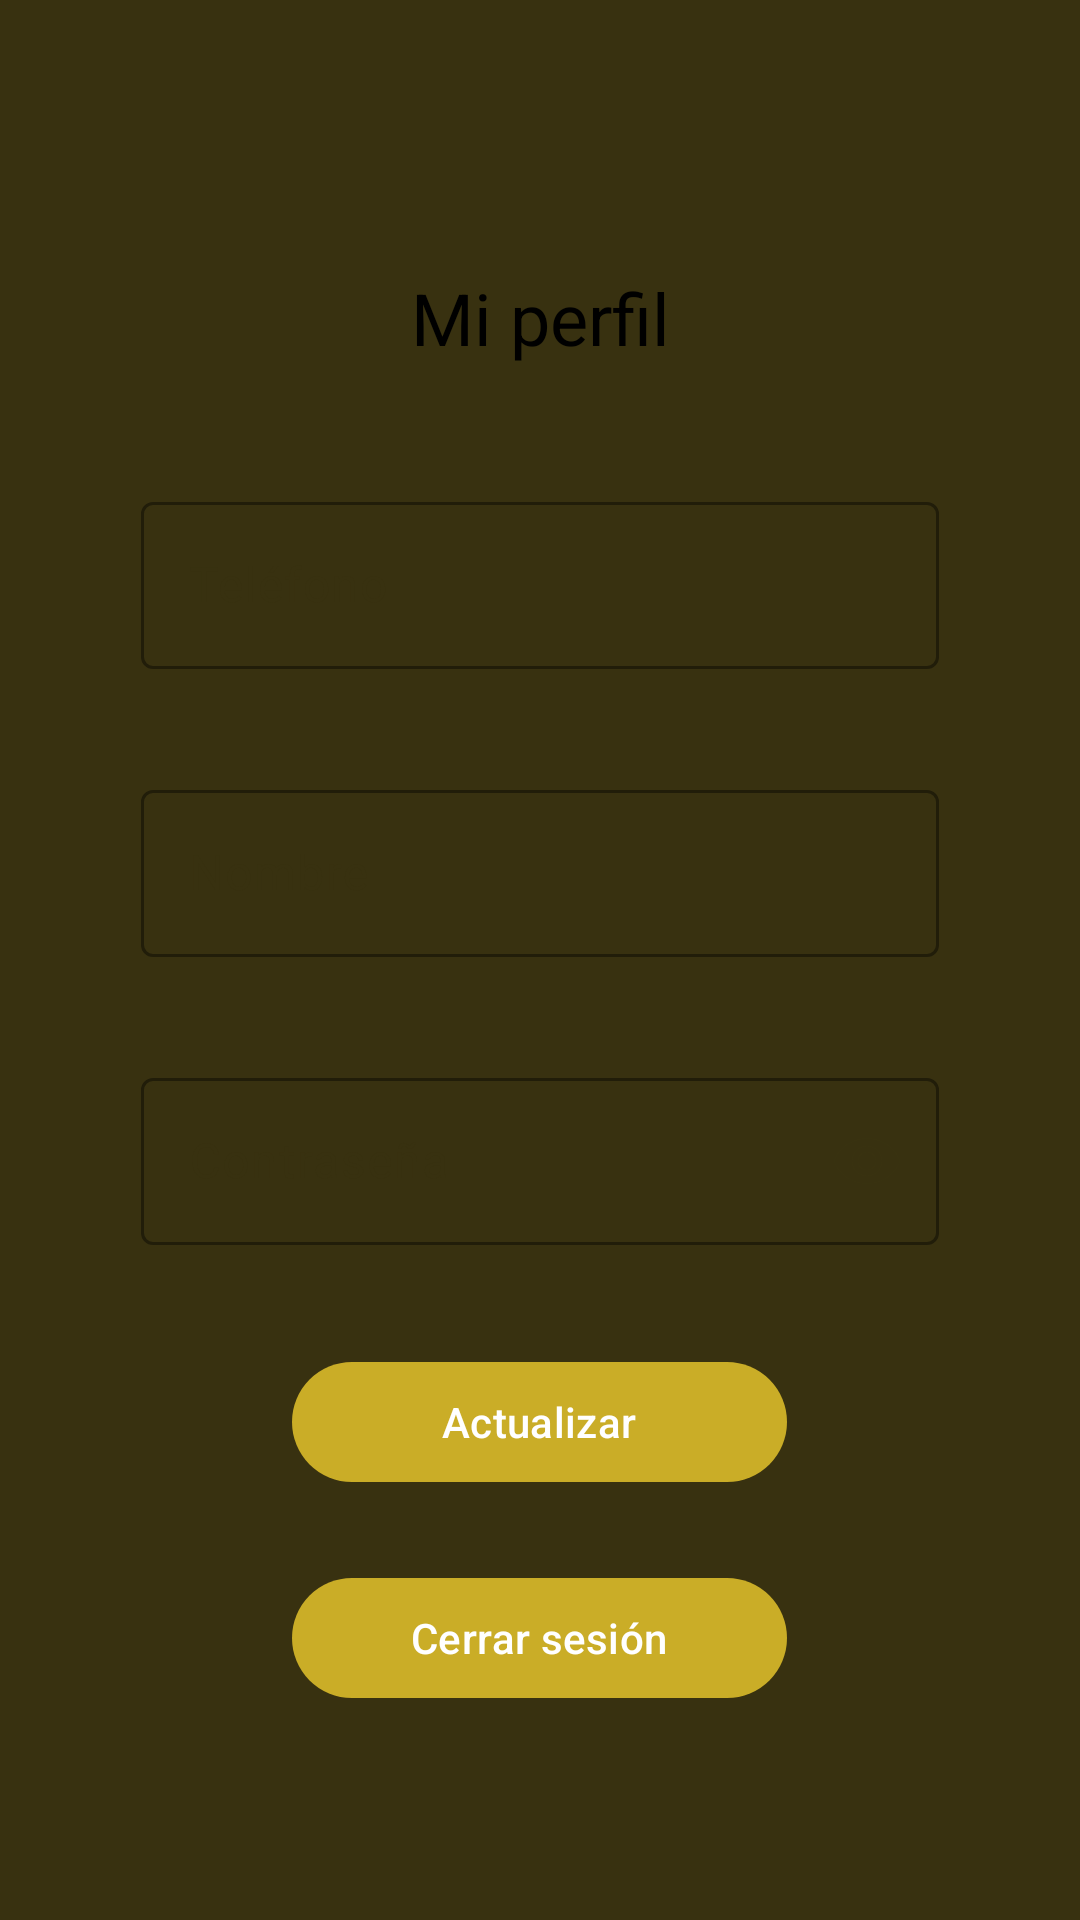

The Android layout XML behind this screen, and the referenced resources:
<!-- AndroidManifest.xml: application theme Theme.MiCafeteriaUMT_Usuario -->
<!-- res/layout/fragment_perfil.xml -->
<?xml version="1.0" encoding="utf-8"?>
<FrameLayout xmlns:android="http://schemas.android.com/apk/res/android"
    xmlns:tools="http://schemas.android.com/tools"
    android:layout_width="match_parent"
    android:layout_height="match_parent"
    tools:context=".PerfilFragment"
    android:background="#383110">

    
    <androidx.constraintlayout.widget.ConstraintLayout xmlns:android="http://schemas.android.com/apk/res/android"
        xmlns:app="http://schemas.android.com/apk/res-auto"
        xmlns:tools="http://schemas.android.com/tools"
        android:layout_width="match_parent"
        android:layout_height="match_parent"
        app:layout_constraintTop_toTopOf="parent"
        app:layout_constraintLeft_toLeftOf="parent"
        app:layout_constraintRight_toRightOf="parent"
        app:layout_constraintBottom_toBottomOf="parent"
        android:layout_marginTop="20dp"
        android:layout_marginEnd="42dp"
        android:layout_marginStart="42dp"
        >

        <LinearLayout
            android:layout_width="match_parent"
            android:layout_height="match_parent"
            android:orientation="vertical"
            android:background="@drawable/card_style"
            android:gravity="center"
            app:layout_constraintTop_toTopOf="parent"
            app:layout_constraintLeft_toLeftOf="parent"
            app:layout_constraintRight_toRightOf="parent"
            app:layout_constraintBottom_toBottomOf="parent"
            android:layout_marginBottom="65dp"
            android:layout_marginTop="65dp"
            >
                <TextView
                    android:textAlignment="center"
                    android:id="@+id/tvTitulo"
                    app:layout_constraintTop_toTopOf="parent"
                    app:layout_constraintLeft_toLeftOf="parent"
                    app:layout_constraintRight_toRightOf="parent"
                    android:layout_marginTop="0dp"
                    android:textSize="24sp"
                    android:text="Mi perfil"
                    android:textColor="@color/black"
                    android:layout_width="250dp"
                    android:layout_height="wrap_content">
                </TextView>

                <com.google.android.material.textfield.TextInputLayout
                    android:id="@+id/tilTelefono"
                    app:layout_constraintTop_toBottomOf="@+id/tvTitulo"
                    app:layout_constraintLeft_toLeftOf="parent"
                    app:layout_constraintRight_toRightOf="parent"
                    android:layout_marginTop="40dp"
                    android:layout_marginLeft="5dp"
                    android:layout_marginRight="5dp"
                    android:layout_marginBottom="5dp"
                    android:layout_width="match_parent"
                    android:layout_height="wrap_content"
                    android:textColorHint="@color/cafe"
                    app:boxStrokeColor="@color/cafe"
                    app:hintTextColor="@color/cafe"
                    >

                    <EditText
                        android:id="@+id/txtTelefono"
                        android:hint="Teléfono"
                        android:layout_width="match_parent"
                        android:layout_height="wrap_content">

                    </EditText>

                </com.google.android.material.textfield.TextInputLayout>

                <com.google.android.material.textfield.TextInputLayout
                    android:id="@+id/tilNombre"
                    app:layout_constraintTop_toBottomOf="@+id/tilTelefono"
                    app:layout_constraintLeft_toLeftOf="parent"
                    app:layout_constraintRight_toRightOf="parent"
                    android:layout_marginTop="30dp"
                    android:layout_marginLeft="5dp"
                    android:layout_marginRight="5dp"
                    android:layout_marginBottom="5dp"
                    android:layout_width="match_parent"
                    android:layout_height="wrap_content"
                    android:textColorHint="@color/cafe"
                    app:boxStrokeColor="@color/cafe"
                    app:hintTextColor="@color/cafe"
                    >

                    <EditText
                        android:id="@+id/txtNombre"
                        android:hint="Nombre"
                        android:inputType="text"
                        android:imeOptions="actionNext"
                        android:textColor="@color/cafe"
                        android:layout_width="match_parent"
                        android:layout_height="wrap_content">

                    </EditText>

                </com.google.android.material.textfield.TextInputLayout>

                <com.google.android.material.textfield.TextInputLayout
                    android:id="@+id/tilContrasena"
                    app:layout_constraintTop_toBottomOf="@+id/tilNombre"
                    app:layout_constraintLeft_toLeftOf="parent"
                    app:layout_constraintRight_toRightOf="parent"
                    android:layout_marginTop="30dp"
                    android:layout_marginLeft="5dp"
                    android:layout_marginRight="5dp"
                    android:layout_marginBottom="5dp"
                    android:layout_width="match_parent"
                    android:layout_height="wrap_content"
                    android:textColorHint="@color/cafe"
                    app:boxStrokeColor="@color/cafe"
                    app:hintTextColor="@color/cafe"
                    app:passwordToggleEnabled="true"
                    app:passwordToggleTintMode="multiply"
                    app:passwordToggleTint="@color/cafe"
                    >

                    <EditText
                        android:id="@+id/txtContrasena"
                        android:hint="Contraseña"
                        android:inputType="textPassword"
                        android:imeOptions="actionDone"
                        android:textColor="@color/cafe"
                        android:layout_width="match_parent"
                        android:layout_height="wrap_content">

                    </EditText>

                </com.google.android.material.textfield.TextInputLayout>

                <com.google.android.material.button.MaterialButton
                    android:id="@+id/btnActualizar"
                    android:layout_width="165dp"
                    android:layout_height="wrap_content"
                    android:layout_marginTop="30dp"
                    android:paddingLeft="20dp"
                    android:gravity="center"
                    android:paddingRight="20dp"
                    android:text="Actualizar"
                    app:backgroundTint="#CAAD27"
                    android:textColor="#ffffff"
                    app:layout_constraintTop_toBottomOf="@+id/tilContrasena">

                </com.google.android.material.button.MaterialButton>

                <com.google.android.material.button.MaterialButton
                    android:id="@+id/btnCerrarSesion"
                    android:layout_width="165dp"
                    android:layout_height="wrap_content"
                    android:layout_marginTop="24dp"
                    android:paddingLeft="20dp"
                    android:paddingRight="20dp"
                    android:text="Cerrar sesión"
                    app:backgroundTint="#CAAD27"
                    android:textColor="#ffffff"
                    app:layout_constraintTop_toBottomOf="@+id/btnActualizar">

                </com.google.android.material.button.MaterialButton>

        </LinearLayout>

    </androidx.constraintlayout.widget.ConstraintLayout>

</FrameLayout>
<!-- resources referenced by this layout -->
<resources>
  <color name="black">#FF000000</color>
  <color name="cafe">#383110</color>
  <style name="Theme.MiCafeteriaUMT_Usuario" parent="Base.Theme.MiCafeteriaUMT_Usuario" />
  <style name="Base.Theme.MiCafeteriaUMT_Usuario" parent="Theme.Material3.DayNight.NoActionBar">
          
          <item name="colorPrimary">@color/amarillo</item>
          
      </style>
  <color name="amarillo">#CAAD27</color>
</resources>
